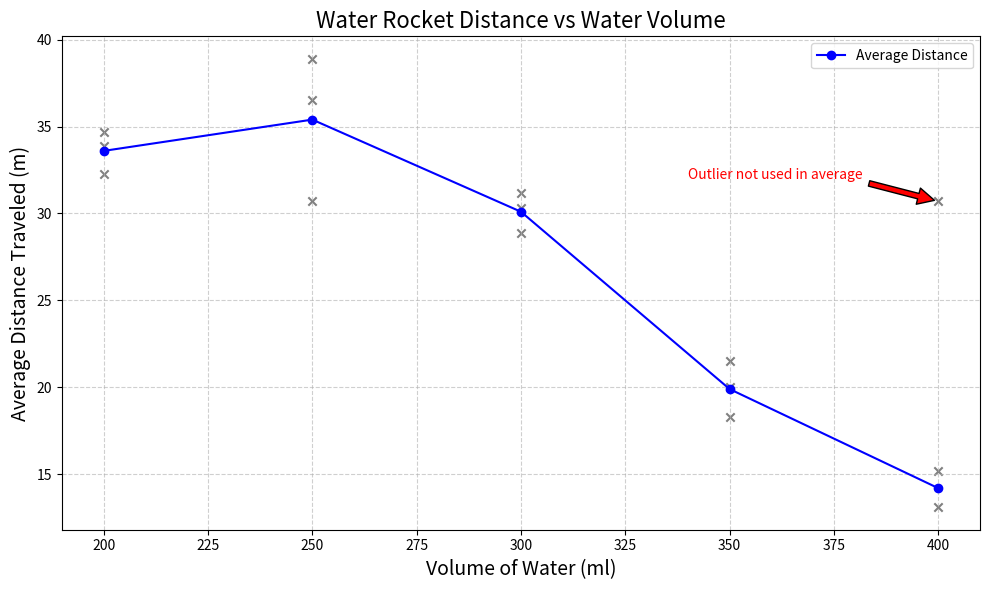

Source code (Python):
import matplotlib.pyplot as plt
import numpy as np

# Data
water_volume = [200, 250, 300, 350, 400]
average_distance = [33.6, 35.4, 30.1, 19.9, 14.2]

raw_distance = [
(34.7,32.3,33.9),
(38.9,30.7,36.5),
(30.3,28.9,31.2),
(21.5,18.3,20.0),
(13.1,30.7,15.2)]

# Create the plot
plt.figure(figsize=(10, 6))
plt.plot(water_volume, average_distance, marker='o', linestyle='-', color='b', label='Average Distance')
for i in range(5): 
    for rd in raw_distance[i]: 
        plt.scatter(water_volume[i], rd, marker= 'x', color = 'gray')

# Add titles and labels
plt.title('Water Rocket Distance vs Water Volume', fontsize=16)
plt.xlabel('Volume of Water (ml)', fontsize=14)
plt.ylabel('Average Distance Traveled (m)', fontsize=14)

# Add grid
plt.grid(True, linestyle='--', alpha=0.6)

# Annotate the outlier
plt.annotate('Outlier not used in average', xy=(400, 30.7), xytext=(340, 32),
             arrowprops=dict(facecolor='red', shrink=0.05), color='red')

# Show the plot
plt.legend()
plt.tight_layout()
plt.show()